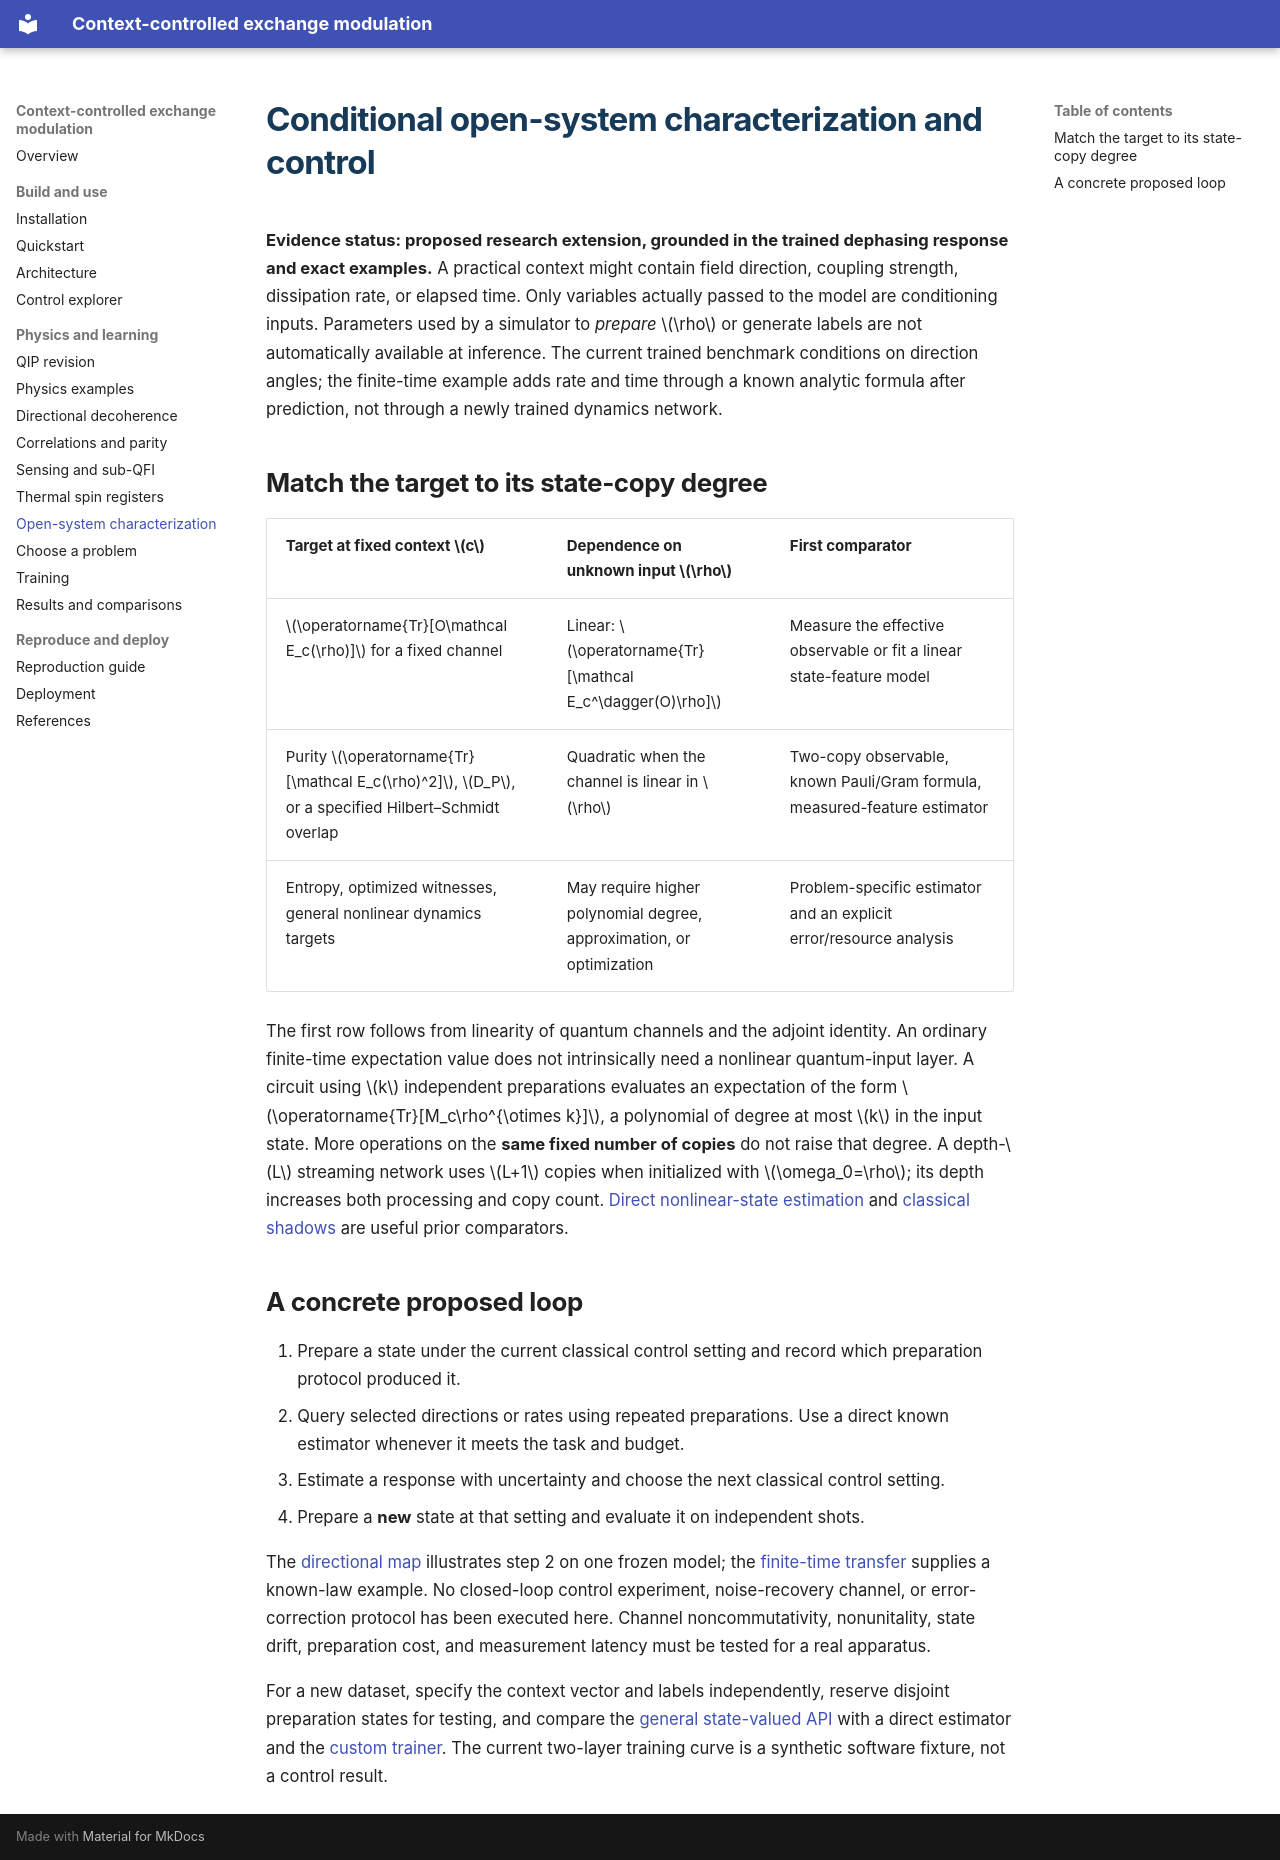

repository: zetanaut/quantum-exchange-modulation · page: applications/open-system-control.html · generator: mkdocs

# Conditional open-system characterization and control

**Evidence status: proposed research extension, grounded in the trained dephasing response and exact examples.** A practical context might contain field direction, coupling strength, dissipation rate, or elapsed time. Only variables actually passed to the model are conditioning inputs. Parameters used by a simulator to *prepare* $\rho$ or generate labels are not automatically available at inference. The current trained benchmark conditions on direction angles; the finite-time example adds rate and time through a known analytic formula after prediction, not through a newly trained dynamics network.

## Match the target to its state-copy degree

| Target at fixed context $c$ | Dependence on unknown input $\rho$ | First comparator |
|---|---|---|
| $\operatorname{Tr}[O\mathcal E_c(\rho)]$ for a fixed channel | Linear: $\operatorname{Tr}[\mathcal E_c^\dagger(O)\rho]$ | Measure the effective observable or fit a linear state-feature model |
| Purity $\operatorname{Tr}[\mathcal E_c(\rho)^2]$, $D_P$, or a specified Hilbert–Schmidt overlap | Quadratic when the channel is linear in $\rho$ | Two-copy observable, known Pauli/Gram formula, measured-feature estimator |
| Entropy, optimized witnesses, general nonlinear dynamics targets | May require higher polynomial degree, approximation, or optimization | Problem-specific estimator and an explicit error/resource analysis |

The first row follows from linearity of quantum channels and the adjoint identity. An ordinary finite-time expectation value does not intrinsically need a nonlinear quantum-input layer. A circuit using $k$ independent preparations evaluates an expectation of the form $\operatorname{Tr}[M_c\rho^{\otimes k}]$, a polynomial of degree at most $k$ in the input state. More operations on the **same fixed number of copies** do not raise that degree. A depth-$L$ streaming network uses $L+1$ copies when initialized with $\omega_0=\rho$; its depth increases both processing and copy count. [Direct nonlinear-state estimation](https://arxiv.org/abs/quant-ph/0203016) and [classical shadows](https://arxiv.org/abs/2002.08953) are useful prior comparators.

## A concrete proposed loop

1. Prepare a state under the current classical control setting and record which preparation protocol produced it.
2. Query selected directions or rates using repeated preparations. Use a direct known estimator whenever it meets the task and budget.
3. Estimate a response with uncertainty and choose the next classical control setting.
4. Prepare a **new** state at that setting and evaluate it on independent shots.

The [directional map](decoherence.md#a-directional-map-for-one-held-out-state) illustrates step 2 on one frozen model; the [finite-time transfer](decoherence.md#transfer-through-a-known-time-law) supplies a known-law example. No closed-loop control experiment, noise-recovery channel, or error-correction protocol has been executed here. Channel noncommutativity, nonunitality, state drift, preparation cost, and measurement latency must be tested for a real apparatus.

For a new dataset, specify the context vector and labels independently, reserve disjoint preparation states for testing, and compare the [general state-valued API](../architecture.md#6-use-the-state-valued-api) with a direct estimator and the [custom trainer](../training.md#train-and-checkpoint-a-custom-streaming-predictor). The current two-layer training curve is a synthetic software fixture, not a control result.
